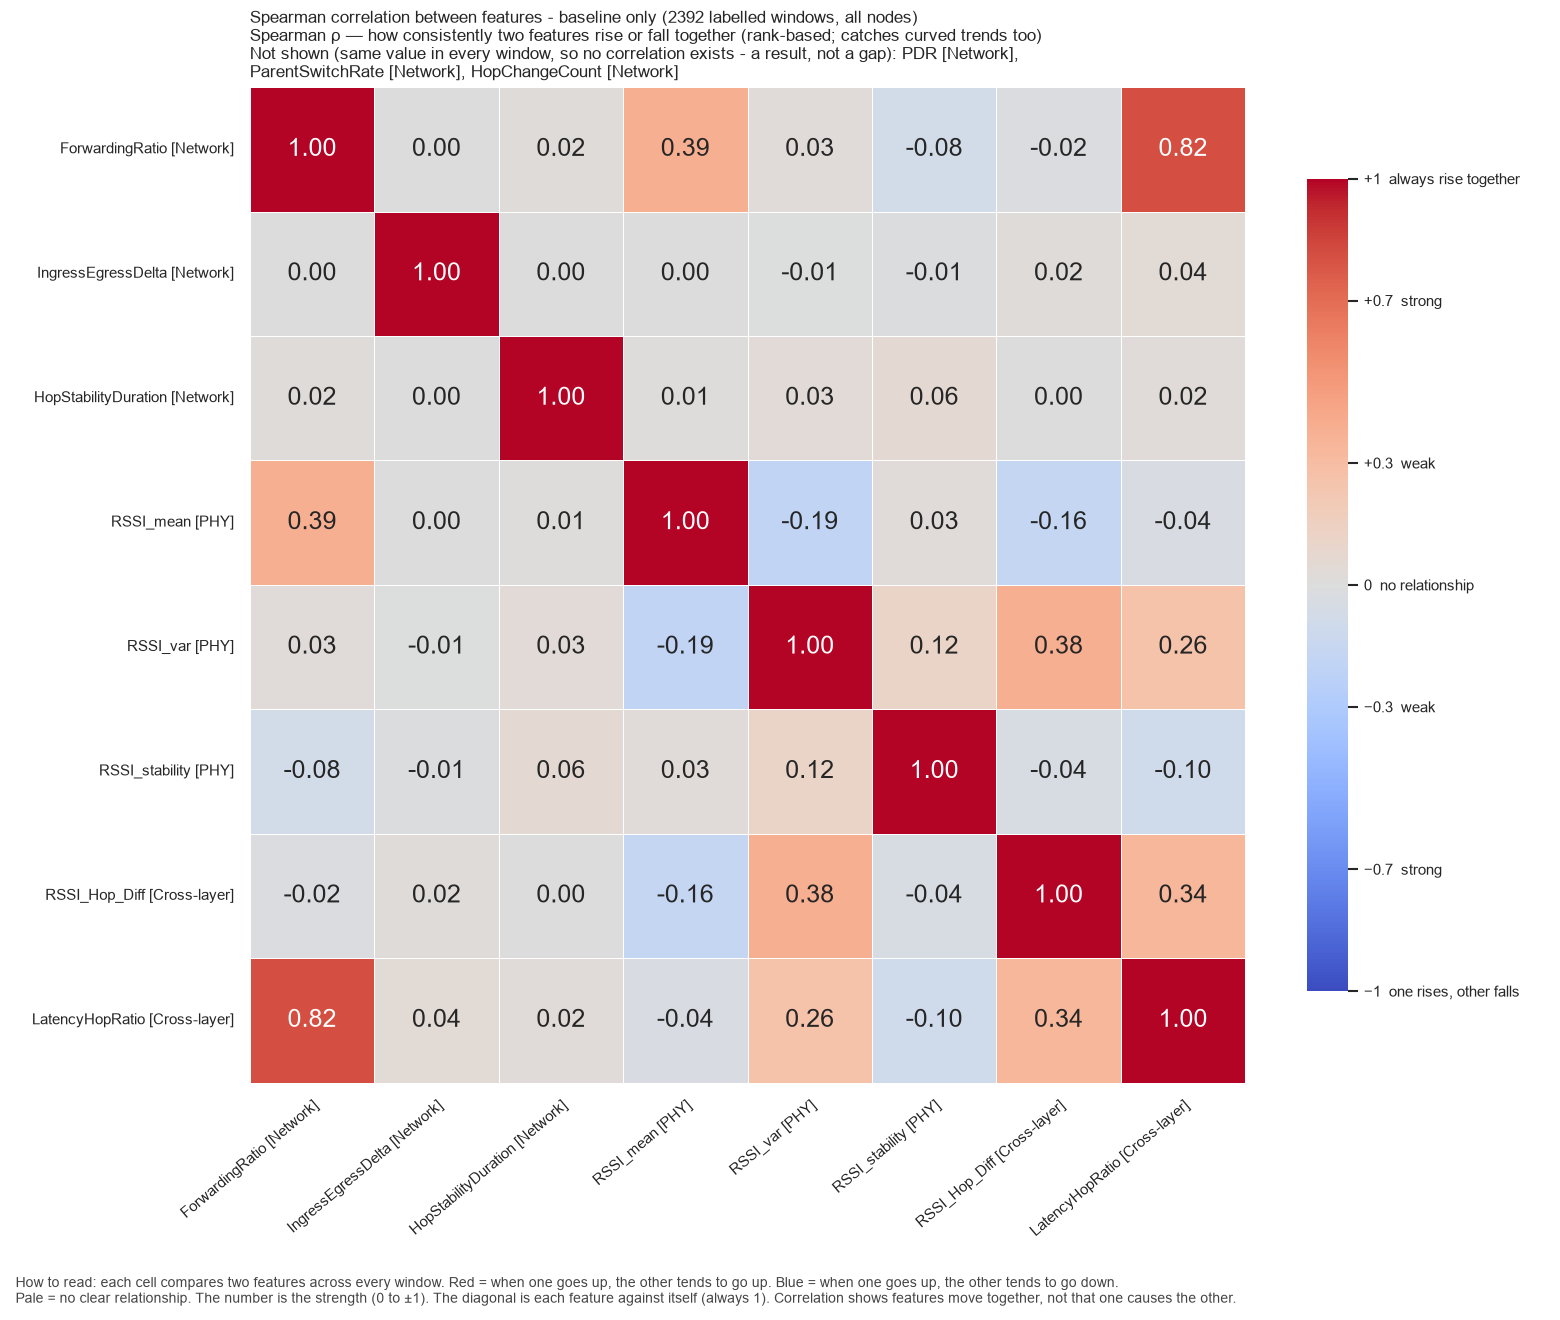

The data file committed next to this chart (first rows):
, ForwardingRatio, IngressEgressDelta, HopStabilityDuration, RSSI_mean, RSSI_var, RSSI_stability, RSSI_Hop_Diff, LatencyHopRatio
ForwardingRatio, 1.0, 0.0, 0.01948, 0.3853, 0.03104, -0.08271, -0.02221, 0.8154
IngressEgressDelta, 0.0, 1.0, 0.001184, 0.00273, -0.0064, -0.008155, 0.02273, 0.0409
HopStabilityDuration, 0.01948, 0.001184, 1.0, 0.00853, 0.03372, 0.05719, 0.00278, 0.02482
RSSI_mean, 0.3853, 0.00273, 0.00853, 1.0, -0.1924, 0.02792, -0.165, -0.03903
RSSI_var, 0.03104, -0.0064, 0.03372, -0.1924, 1.0, 0.1162, 0.3843, 0.2648
RSSI_stability, -0.08271, -0.008155, 0.05719, 0.02792, 0.1162, 1.0, -0.0404, -0.09625
RSSI_Hop_Diff, -0.02221, 0.02273, 0.00278, -0.165, 0.3843, -0.0404, 1.0, 0.3411
LatencyHopRatio, 0.8154, 0.0409, 0.02482, -0.03903, 0.2648, -0.09625, 0.3411, 1.0
